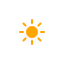
t = 0.00 s
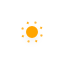
t = 5.00 s
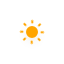
t = 7.50 s

The animated SVG that drew these frames (rendered in a browser with its animation timeline set to each time). Animation: 10 CSS @keyframes rules; frames cover the first 7.50 s, repeats indefinitely.

<?xml version="1.0" encoding="utf-8"?>
<!-- (c) ammap.com | SVG weather icons -->
<svg
    version="1.1"
    xmlns="http://www.w3.org/2000/svg"
    xmlns:xlink="http://www.w3.org/1999/xlink"
    width="64"
    height="64"
    viewbox="0 0 64 64">
    <defs>
        <filter id="blur" width="200%" height="200%">
            <feGaussianBlur in="SourceAlpha" stdDeviation="3"/>
            <feOffset dx="0" dy="4" result="offsetblur"/>
            <feComponentTransfer>
                <feFuncA type="linear" slope="0.05"/>
            </feComponentTransfer>
            <feMerge> 
                <feMergeNode/>
                <feMergeNode in="SourceGraphic"/> 
            </feMerge>
        </filter>
        <style type="text/css"><![CDATA[
/*
** CLOUDS
*/
@keyframes am-weather-cloud-1 {
  0% {
    -webkit-transform: translate(-5px,0px);
       -moz-transform: translate(-5px,0px);
        -ms-transform: translate(-5px,0px);
            transform: translate(-5px,0px);
  }

  50% {
    -webkit-transform: translate(10px,0px);
       -moz-transform: translate(10px,0px);
        -ms-transform: translate(10px,0px);
            transform: translate(10px,0px);
  }

  100% {
    -webkit-transform: translate(-5px,0px);
       -moz-transform: translate(-5px,0px);
        -ms-transform: translate(-5px,0px);
            transform: translate(-5px,0px);
  }
}

.am-weather-cloud-1 {
  -webkit-animation-name: am-weather-cloud-1;
     -moz-animation-name: am-weather-cloud-1;
          animation-name: am-weather-cloud-1;
  -webkit-animation-duration: 7s;
     -moz-animation-duration: 7s;
          animation-duration: 7s;
  -webkit-animation-timing-function: linear;
     -moz-animation-timing-function: linear;
          animation-timing-function: linear;
  -webkit-animation-iteration-count: infinite;
     -moz-animation-iteration-count: infinite;
          animation-iteration-count: infinite;
}

@keyframes am-weather-cloud-2 {
  0% {
    -webkit-transform: translate(0px,0px);
       -moz-transform: translate(0px,0px);
        -ms-transform: translate(0px,0px);
            transform: translate(0px,0px);
  }

  50% {
    -webkit-transform: translate(2px,0px);
       -moz-transform: translate(2px,0px);
        -ms-transform: translate(2px,0px);
            transform: translate(2px,0px);
  }

  100% {
    -webkit-transform: translate(0px,0px);
       -moz-transform: translate(0px,0px);
        -ms-transform: translate(0px,0px);
            transform: translate(0px,0px);
  }
}

.am-weather-cloud-2 {
  -webkit-animation-name: am-weather-cloud-2;
     -moz-animation-name: am-weather-cloud-2;
          animation-name: am-weather-cloud-2;
  -webkit-animation-duration: 3s;
     -moz-animation-duration: 3s;
          animation-duration: 3s;
  -webkit-animation-timing-function: linear;
     -moz-animation-timing-function: linear;
          animation-timing-function: linear;
  -webkit-animation-iteration-count: infinite;
     -moz-animation-iteration-count: infinite;
          animation-iteration-count: infinite;
}

/*
** SUN
*/
@keyframes am-weather-sun {
  0% {
    -webkit-transform: rotate(0deg);
       -moz-transform: rotate(0deg);
        -ms-transform: rotate(0deg);
            transform: rotate(0deg);
  }

  100% {
    -webkit-transform: rotate(360deg);
       -moz-transform: rotate(360deg);
        -ms-transform: rotate(360deg);
            transform: rotate(360deg);
  }
}

.am-weather-sun {
  -webkit-animation-name: am-weather-sun;
     -moz-animation-name: am-weather-sun;
      -ms-animation-name: am-weather-sun;
          animation-name: am-weather-sun;
  -webkit-animation-duration: 30s;
     -moz-animation-duration: 30s;
      -ms-animation-duration: 30s;
          animation-duration: 30s;
  -webkit-animation-timing-function: linear;
     -moz-animation-timing-function: linear;
      -ms-animation-timing-function: linear;
          animation-timing-function: linear;
  -webkit-animation-iteration-count: infinite;
     -moz-animation-iteration-count: infinite;
      -ms-animation-iteration-count: infinite;
          animation-iteration-count: infinite;
}

@keyframes am-weather-sun-shiny {
  0% {
    stroke-dasharray: 3px 10px;
    stroke-dashoffset: 0px;
  }

  50% {
    stroke-dasharray: 0.1px 10px;
    stroke-dashoffset: -1px;
  }

  100% {
    stroke-dasharray: 3px 10px;
    stroke-dashoffset: 0px;
  }
}

.am-weather-sun-shiny line {
  -webkit-animation-name: am-weather-sun-shiny;
     -moz-animation-name: am-weather-sun-shiny;
      -ms-animation-name: am-weather-sun-shiny;
          animation-name: am-weather-sun-shiny;
  -webkit-animation-duration: 2s;
     -moz-animation-duration: 2s;
      -ms-animation-duration: 2s;
          animation-duration: 2s;
  -webkit-animation-timing-function: linear;
     -moz-animation-timing-function: linear;
      -ms-animation-timing-function: linear;
          animation-timing-function: linear;
  -webkit-animation-iteration-count: infinite;
     -moz-animation-iteration-count: infinite;
      -ms-animation-iteration-count: infinite;
          animation-iteration-count: infinite;
}




/*
** MOON
*/
@keyframes am-weather-moon {
  0% {
    -webkit-transform: rotate(0deg);
       -moz-transform: rotate(0deg);
        -ms-transform: rotate(0deg);
            transform: rotate(0deg);
  }

  50% {
    -webkit-transform: rotate(15deg);
       -moz-transform: rotate(15deg);
        -ms-transform: rotate(15deg);
            transform: rotate(15deg);
  }

  100% {
    -webkit-transform: rotate(0deg);
       -moz-transform: rotate(0deg);
        -ms-transform: rotate(0deg);
            transform: rotate(0deg);
  }
}

.am-weather-moon {
  -webkit-animation-name: am-weather-moon;
     -moz-animation-name: am-weather-moon;
      -ms-animation-name: am-weather-moon;
          animation-name: am-weather-moon;
  -webkit-animation-duration: 6s;
     -moz-animation-duration: 6s;
      -ms-animation-duration: 6s;
          animation-duration: 6s;
  -webkit-animation-timing-function: linear;
     -moz-animation-timing-function: linear;
      -ms-animation-timing-function: linear;
          animation-timing-function: linear;
  -webkit-animation-iteration-count: infinite;
     -moz-animation-iteration-count: infinite;
      -ms-animation-iteration-count: infinite;
          animation-iteration-count: infinite;
  -webkit-transform-origin: 12.5px 15.15px 0; /* TODO FF CENTER ISSUE */
     -moz-transform-origin: 12.5px 15.15px 0; /* TODO FF CENTER ISSUE */
      -ms-transform-origin: 12.5px 15.15px 0; /* TODO FF CENTER ISSUE */
          transform-origin: 12.5px 15.15px 0; /* TODO FF CENTER ISSUE */
}

@keyframes am-weather-moon-star-1 {
  0% {
    opacity: 0;
  }

  100% {
    opacity: 1;
  }
}

.am-weather-moon-star-1 {
  -webkit-animation-name: am-weather-moon-star-1;
     -moz-animation-name: am-weather-moon-star-1;
      -ms-animation-name: am-weather-moon-star-1;
          animation-name: am-weather-moon-star-1;
  -webkit-animation-delay: 3s;
     -moz-animation-delay: 3s;
      -ms-animation-delay: 3s;
          animation-delay: 3s;
  -webkit-animation-duration: 5s;
     -moz-animation-duration: 5s;
      -ms-animation-duration: 5s;
          animation-duration: 5s;
  -webkit-animation-timing-function: linear;
     -moz-animation-timing-function: linear;
      -ms-animation-timing-function: linear;
          animation-timing-function: linear;
  -webkit-animation-iteration-count: 1;
     -moz-animation-iteration-count: 1;
      -ms-animation-iteration-count: 1;
          animation-iteration-count: 1;
}

@keyframes am-weather-moon-star-2 {
  0% {
    opacity: 0;
  }

  100% {
    opacity: 1;
  }
}

.am-weather-moon-star-2 {
  -webkit-animation-name: am-weather-moon-star-2;
     -moz-animation-name: am-weather-moon-star-2;
      -ms-animation-name: am-weather-moon-star-2;
          animation-name: am-weather-moon-star-2;
  -webkit-animation-delay: 5s;
     -moz-animation-delay: 5s;
      -ms-animation-delay: 5s;
          animation-delay: 5s;
  -webkit-animation-duration: 4s;
     -moz-animation-duration: 4s;
      -ms-animation-duration: 4s;
          animation-duration: 4s;
  -webkit-animation-timing-function: linear;
     -moz-animation-timing-function: linear;
      -ms-animation-timing-function: linear;
          animation-timing-function: linear;
  -webkit-animation-iteration-count: 1;
     -moz-animation-iteration-count: 1;
      -ms-animation-iteration-count: 1;
          animation-iteration-count: 1;
}

/*
** RAIN
*/
@keyframes am-weather-rain {
  0% {
    stroke-dashoffset: 0;
  }

  100% {
    stroke-dashoffset: -100;
  }
}

.am-weather-rain-1 {
  -webkit-animation-name: am-weather-rain;
     -moz-animation-name: am-weather-rain;
      -ms-animation-name: am-weather-rain;
          animation-name: am-weather-rain;
  -webkit-animation-duration: 8s;
     -moz-animation-duration: 8s;
      -ms-animation-duration: 8s;
          animation-duration: 8s;
  -webkit-animation-timing-function: linear;
     -moz-animation-timing-function: linear;
      -ms-animation-timing-function: linear;
          animation-timing-function: linear;
  -webkit-animation-iteration-count: infinite;
     -moz-animation-iteration-count: infinite;
      -ms-animation-iteration-count: infinite;
          animation-iteration-count: infinite;
}

.am-weather-rain-2 {
  -webkit-animation-name: am-weather-rain;
     -moz-animation-name: am-weather-rain;
      -ms-animation-name: am-weather-rain;
          animation-name: am-weather-rain;
  -webkit-animation-delay: 0.25s;
     -moz-animation-delay: 0.25s;
      -ms-animation-delay: 0.25s;
          animation-delay: 0.25s;
  -webkit-animation-duration: 8s;
     -moz-animation-duration: 8s;
      -ms-animation-duration: 8s;
          animation-duration: 8s;
  -webkit-animation-timing-function: linear;
     -moz-animation-timing-function: linear;
      -ms-animation-timing-function: linear;
          animation-timing-function: linear;
  -webkit-animation-iteration-count: infinite;
     -moz-animation-iteration-count: infinite;
      -ms-animation-iteration-count: infinite;
          animation-iteration-count: infinite;
}


/*
** SNOW
*/
@keyframes am-weather-snow {
  0% {
    -webkit-transform: translateX(0) translateY(0);
       -moz-transform: translateX(0) translateY(0);
        -ms-transform: translateX(0) translateY(0);
            transform: translateX(0) translateY(0);
  }

  33.33% {
    -webkit-transform: translateX(-1.2px) translateY(2px);
       -moz-transform: translateX(-1.2px) translateY(2px);
        -ms-transform: translateX(-1.2px) translateY(2px);
            transform: translateX(-1.2px) translateY(2px);
  }

  66.66% {
    -webkit-transform: translateX(1.4px) translateY(4px);
       -moz-transform: translateX(1.4px) translateY(4px);
        -ms-transform: translateX(1.4px) translateY(4px);
            transform: translateX(1.4px) translateY(4px);
    opacity: 1;
  }

  100% {
    -webkit-transform: translateX(-1.6px) translateY(6px);
       -moz-transform: translateX(-1.6px) translateY(6px);
        -ms-transform: translateX(-1.6px) translateY(6px);
            transform: translateX(-1.6px) translateY(6px);
    opacity: 0;
  }
}

@keyframes am-weather-snow-reverse {
  0% {
    -webkit-transform: translateX(0) translateY(0);
       -moz-transform: translateX(0) translateY(0);
        -ms-transform: translateX(0) translateY(0);
            transform: translateX(0) translateY(0);
  }

  33.33% {
    -webkit-transform: translateX(1.2px) translateY(2px);
       -moz-transform: translateX(1.2px) translateY(2px);
        -ms-transform: translateX(1.2px) translateY(2px);
            transform: translateX(1.2px) translateY(2px);
  }

  66.66% {
    -webkit-transform: translateX(-1.4px) translateY(4px);
       -moz-transform: translateX(-1.4px) translateY(4px);
        -ms-transform: translateX(-1.4px) translateY(4px);
            transform: translateX(-1.4px) translateY(4px);
    opacity: 1;
  }

  100% {
    -webkit-transform: translateX(1.6px) translateY(6px);
       -moz-transform: translateX(1.6px) translateY(6px);
        -ms-transform: translateX(1.6px) translateY(6px);
            transform: translateX(1.6px) translateY(6px);
    opacity: 0;
  }
}

.am-weather-snow-1 {
  -webkit-animation-name: am-weather-snow;
     -moz-animation-name: am-weather-snow;
      -ms-animation-name: am-weather-snow;
          animation-name: am-weather-snow;
  -webkit-animation-duration: 2s;
     -moz-animation-duration: 2s;
      -ms-animation-duration: 2s;
          animation-duration: 2s;
  -webkit-animation-timing-function: linear;
     -moz-animation-timing-function: linear;
      -ms-animation-timing-function: linear;
          animation-timing-function: linear;
  -webkit-animation-iteration-count: infinite;
     -moz-animation-iteration-count: infinite;
      -ms-animation-iteration-count: infinite;
          animation-iteration-count: infinite;
}

.am-weather-snow-2 {
  -webkit-animation-name: am-weather-snow;
     -moz-animation-name: am-weather-snow;
      -ms-animation-name: am-weather-snow;
          animation-name: am-weather-snow;
  -webkit-animation-delay: 1.2s;
     -moz-animation-delay: 1.2s;
      -ms-animation-delay: 1.2s;
          animation-delay: 1.2s;
  -webkit-animation-duration: 2s;
     -moz-animation-duration: 2s;
      -ms-animation-duration: 2s;
          animation-duration: 2s;
  -webkit-animation-timing-function: linear;
     -moz-animation-timing-function: linear;
      -ms-animation-timing-function: linear;
          animation-timing-function: linear;
  -webkit-animation-iteration-count: infinite;
     -moz-animation-iteration-count: infinite;
      -ms-animation-iteration-count: infinite;
          animation-iteration-count: infinite;
}

.am-weather-snow-3 {
  -webkit-animation-name: am-weather-snow-reverse;
     -moz-animation-name: am-weather-snow-reverse;
      -ms-animation-name: am-weather-snow-reverse;
          animation-name: am-weather-snow-reverse;
  -webkit-animation-duration: 2s;
     -moz-animation-duration: 2s;
      -ms-animation-duration: 2s;
          animation-duration: 2s;
  -webkit-animation-timing-function: linear;
     -moz-animation-timing-function: linear;
      -ms-animation-timing-function: linear;
          animation-timing-function: linear;
  -webkit-animation-iteration-count: infinite;
     -moz-animation-iteration-count: infinite;
      -ms-animation-iteration-count: infinite;
          animation-iteration-count: infinite;
}

/*
** EASING
*/
.am-weather-easing-ease-in-out {
  -webkit-animation-timing-function: ease-in-out;
     -moz-animation-timing-function: ease-in-out;
      -ms-animation-timing-function: ease-in-out;
          animation-timing-function: ease-in-out;
}

        ]]></style>
    </defs>
    <g filter="url(#blur)" id="day">
        <g transform="translate(32,32)">
            <g class="am-weather-sun am-weather-sun-shiny am-weather-easing-ease-in-out">
                <g>
                    <line fill="none" stroke="orange" stroke-linecap="round" stroke-width="2" transform="translate(0,9)" x1="0" x2="0" y1="0" y2="3" />
                </g>
                <g transform="rotate(45)">
                    <line fill="none" stroke="orange" stroke-linecap="round" stroke-width="2" transform="translate(0,9)" x1="0" x2="0" y1="0" y2="3" />
                </g>
                <g transform="rotate(90)">
                    <line fill="none" stroke="orange" stroke-linecap="round" stroke-width="2" transform="translate(0,9)" x1="0" x2="0" y1="0" y2="3" />
                </g>
                <g transform="rotate(135)">
                    <line fill="none" stroke="orange" stroke-linecap="round" stroke-width="2" transform="translate(0,9)" x1="0" x2="0" y1="0" y2="3" />
                </g>
                <g transform="rotate(180)">
                    <line fill="none" stroke="orange" stroke-linecap="round" stroke-width="2" transform="translate(0,9)" x1="0" x2="0" y1="0" y2="3" />
                </g>
                <g transform="rotate(225)">
                    <line fill="none" stroke="orange" stroke-linecap="round" stroke-width="2" transform="translate(0,9)" x1="0" x2="0" y1="0" y2="3" />
                </g>
                <g transform="rotate(270)">
                    <line fill="none" stroke="orange" stroke-linecap="round" stroke-width="2" transform="translate(0,9)" x1="0" x2="0" y1="0" y2="3" />
                </g>
                <g transform="rotate(315)">
                    <line fill="none" stroke="orange" stroke-linecap="round" stroke-width="2" transform="translate(0,9)" x1="0" x2="0" y1="0" y2="3" />
                </g>
            </g>
            <circle cx="0" cy="0" fill="orange" r="5" stroke="orange" stroke-width="2"/>
        </g>
    </g>
</svg>
